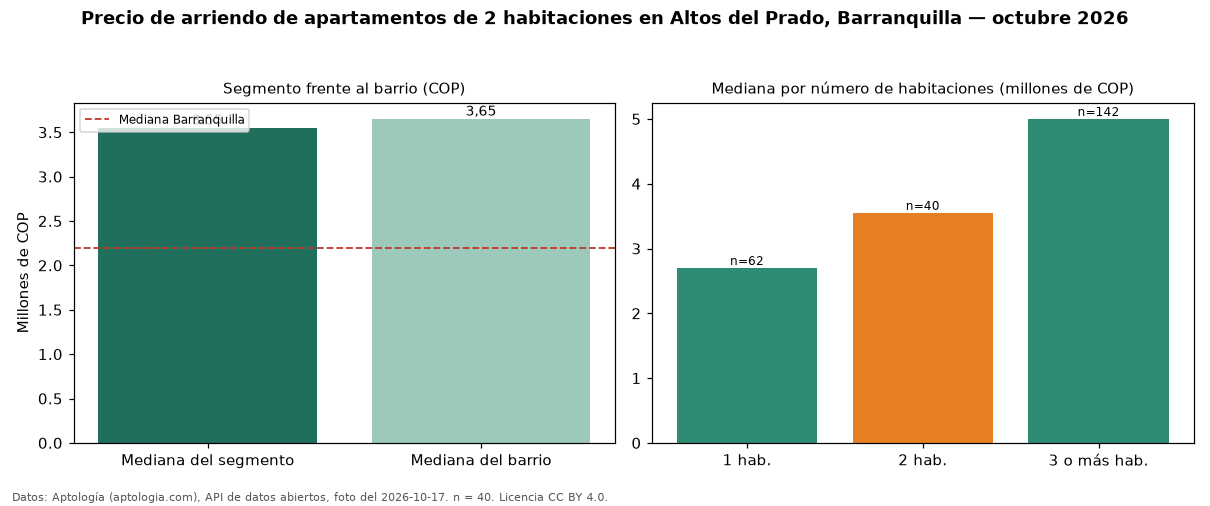

The file beside this chart, header and first rows:
seccion, metrica, valor_cop, n
precio, mediana, 3550000, 40
habitaciones, 1, 2700000, 62
habitaciones, 2, 3550000, 40
habitaciones, 3+, 5000000, 142
barrio, mediana_barrio_todos_los_tamanos, 3650000, 245
ciudad, mediana_ciudad, 2200000, 
fuente, fecha_foto, 2026-10-17, 
fuente, atribucion, https://www.aptologia.com/arriendo/barra…, 
